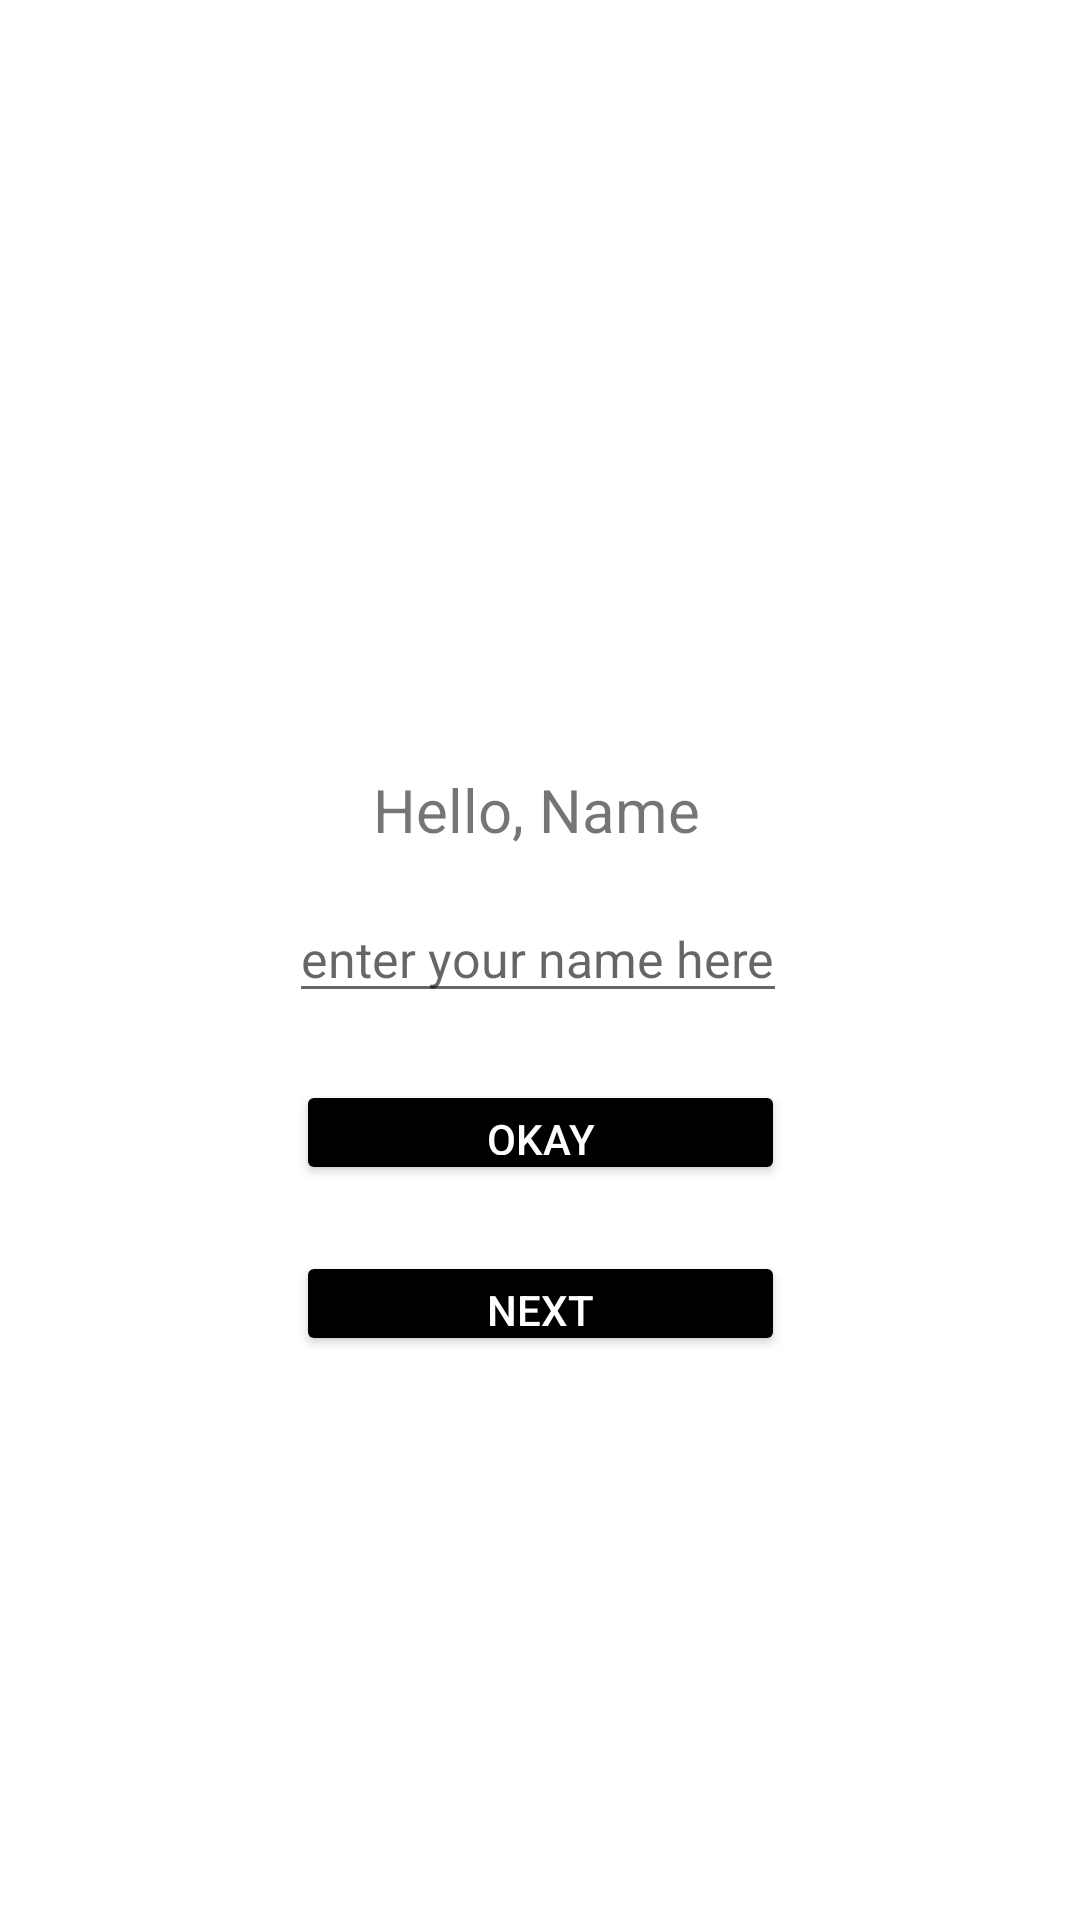

The Android layout XML behind this screen, and the referenced resources:
<!-- AndroidManifest.xml: application theme Theme.SabaOrkoshneliShualeduri -->
<!-- res/layout/activity_main.xml -->
<?xml version="1.0" encoding="utf-8"?>
<androidx.constraintlayout.widget.ConstraintLayout xmlns:android="http://schemas.android.com/apk/res/android"
    xmlns:app="http://schemas.android.com/apk/res-auto"
    xmlns:tools="http://schemas.android.com/tools"
    android:layout_width="match_parent"
    android:layout_height="match_parent"
    tools:context=".MainActivity">

    <ImageView
        android:id="@+id/profile_icon"
        android:layout_width="122dp"
        android:layout_height="133dp"
        android:layout_margin="60dp"
        android:layout_marginTop="180dp"
        android:src="@drawable/profile_icon"
        app:layout_constraintEnd_toEndOf="parent"
        app:layout_constraintStart_toStartOf="parent"
        app:layout_constraintTop_toTopOf="parent" />

    <TextView
        android:id="@+id/textview_name"
        android:layout_width="wrap_content"
        android:layout_height="wrap_content"
        android:text="Hello, Name"
        android:textSize="60px"
        app:layout_constraintBottom_toBottomOf="parent"
        app:layout_constraintEnd_toEndOf="parent"
        app:layout_constraintHorizontal_bias="0.496"
        app:layout_constraintStart_toStartOf="parent"
        app:layout_constraintTop_toTopOf="parent"
        app:layout_constraintVertical_bias="0.418" />

    <EditText
        android:id="@+id/editText_name"
        android:layout_width="wrap_content"
        android:layout_height="wrap_content"
        android:layout_marginTop="15dp"
        android:hint="enter your name here"
        android:textSize="50px"
        app:flow_horizontalAlign="center"
        app:layout_constraintEnd_toEndOf="parent"
        app:layout_constraintHorizontal_bias="0.497"
        app:layout_constraintStart_toStartOf="parent"
        app:layout_constraintTop_toBottomOf="@+id/textview_name" />

    <androidx.appcompat.widget.AppCompatButton
        android:id="@+id/btn_okay"
        android:layout_width="163dp"
        android:layout_height="35dp"
        android:layout_marginHorizontal="60dp"
        android:backgroundTint="@color/black"
        android:text="Okay"
        android:textColor="@color/white"
        app:layout_constraintBottom_toTopOf="@+id/btn_next"
        app:layout_constraintEnd_toEndOf="parent"
        app:layout_constraintStart_toStartOf="parent"
        app:layout_constraintTop_toBottomOf="@+id/editText_name"
        app:layout_marginBaseline="30dp" />

    <androidx.appcompat.widget.AppCompatButton
        android:id="@+id/btn_next"
        android:layout_width="163dp"
        android:layout_height="35dp"
        android:layout_marginHorizontal="60dp"
        android:layout_marginBottom="188dp"
        android:backgroundTint="@color/black"


        android:text="Next"
        android:textColor="@color/white"
        app:layout_constraintBottom_toBottomOf="parent"
        app:layout_constraintEnd_toEndOf="parent"
        app:layout_constraintStart_toStartOf="parent"
        app:layout_marginBaseline="30dp" />


</androidx.constraintlayout.widget.ConstraintLayout>
<!-- resources referenced by this layout -->
<resources>
  <style name="Theme.SabaOrkoshneliShualeduri" parent="Theme.MaterialComponents.DayNight.DarkActionBar">
          
          <item name="colorPrimary">@color/purple_500</item>
          <item name="colorPrimaryVariant">@color/purple_700</item>
          <item name="colorOnPrimary">@color/white</item>
          
          <item name="colorSecondary">@color/teal_200</item>
          <item name="colorSecondaryVariant">@color/teal_700</item>
          <item name="colorOnSecondary">@color/black</item>
          
          <item name="android:statusBarColor">?attr/colorPrimaryVariant</item>
          
      </style>
  <!-- not gathered from this repository: default colours our renderer supplied (Android Studio template values) -->
  <color name="purple_500">#FF6200EE</color>
  <color name="purple_700">#FF3700B3</color>
  <color name="teal_200">#FF03DAC5</color>
  <color name="teal_700">#FF018786</color>
  <color name="black">#FF000000</color>
  <color name="white">#FFFFFFFF</color>
</resources>
